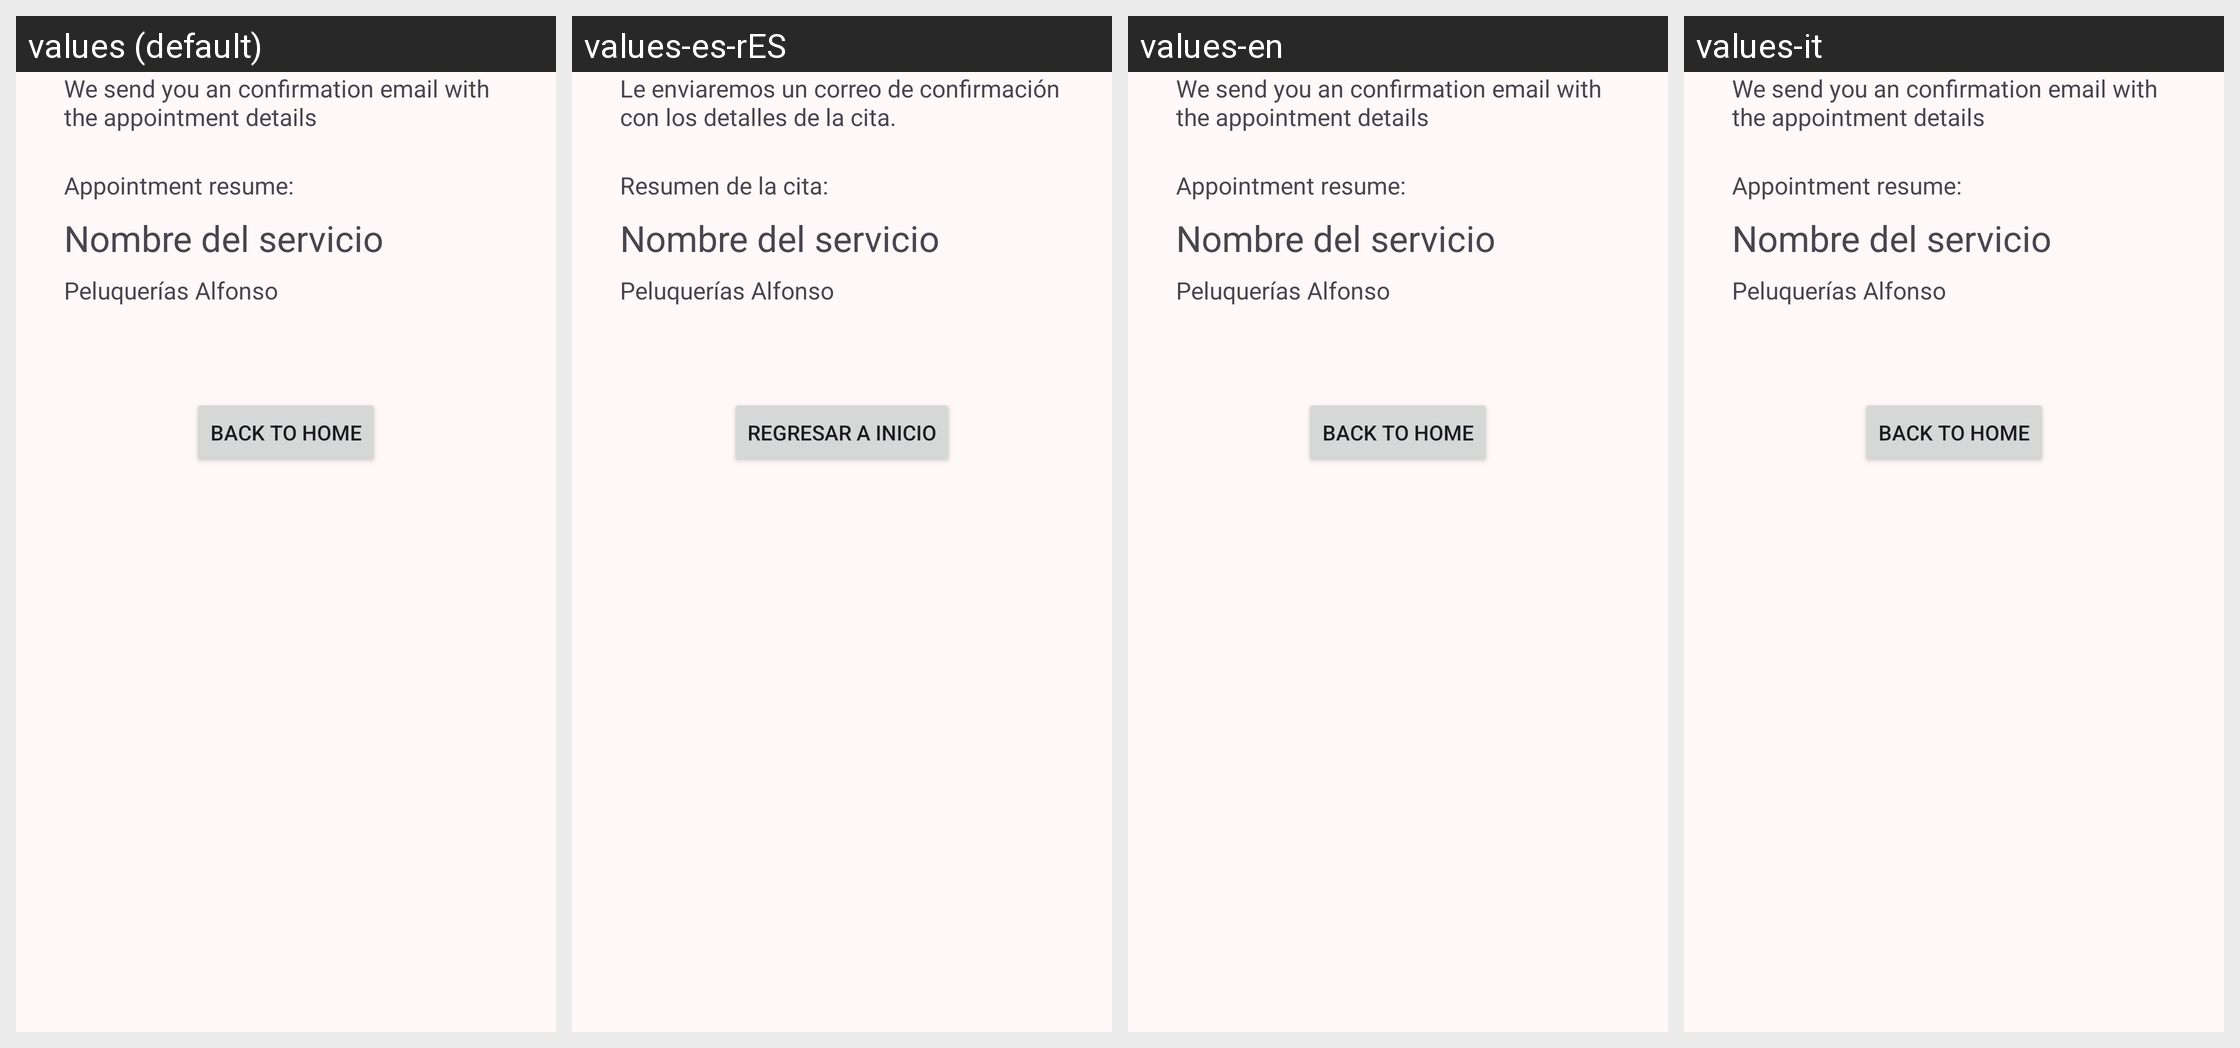

Here is an Android app screen in its default locale and in the app's own translations. Write out the translated-string differences for the strings that appear on this screen.
Android screen res/layout/fragment_reserve_last_screen.xml rendered under 4 locales, left to right: values (default), values-es-rES, values-en, values-it. Device: Nexus 5 (rendered at 1080×1920; each locale shown at half size, 540×960, under a caption strip naming it); theme Theme.Slotify.
Strings drawn on this screen, with the default value and each locale's value (text and hints the layout hard-codes, and strings that could not be matched under every locale, appear in the picture but are not listed):

reserve_mail_send_message
  values: We send you an confirmation email with the appointment details
  values-es-rES: Le enviaremos un correo de confirmación con los detalles de la cita.
  values-en: We send you an confirmation email with the appointment details
  values-it: We send you an confirmation email with the appointment details  [not translated; the default value is used]

appointment_summary
  values: Appointment resume:
  values-es-rES: Resumen de la cita:
  values-en: Appointment resume:
  values-it: Appointment resume:  [not translated; the default value is used]

back_to_home
  values: Back to home
  values-es-rES: Regresar a inicio
  values-en: Back to home
  values-it: Back to home  [not translated; the default value is used]
